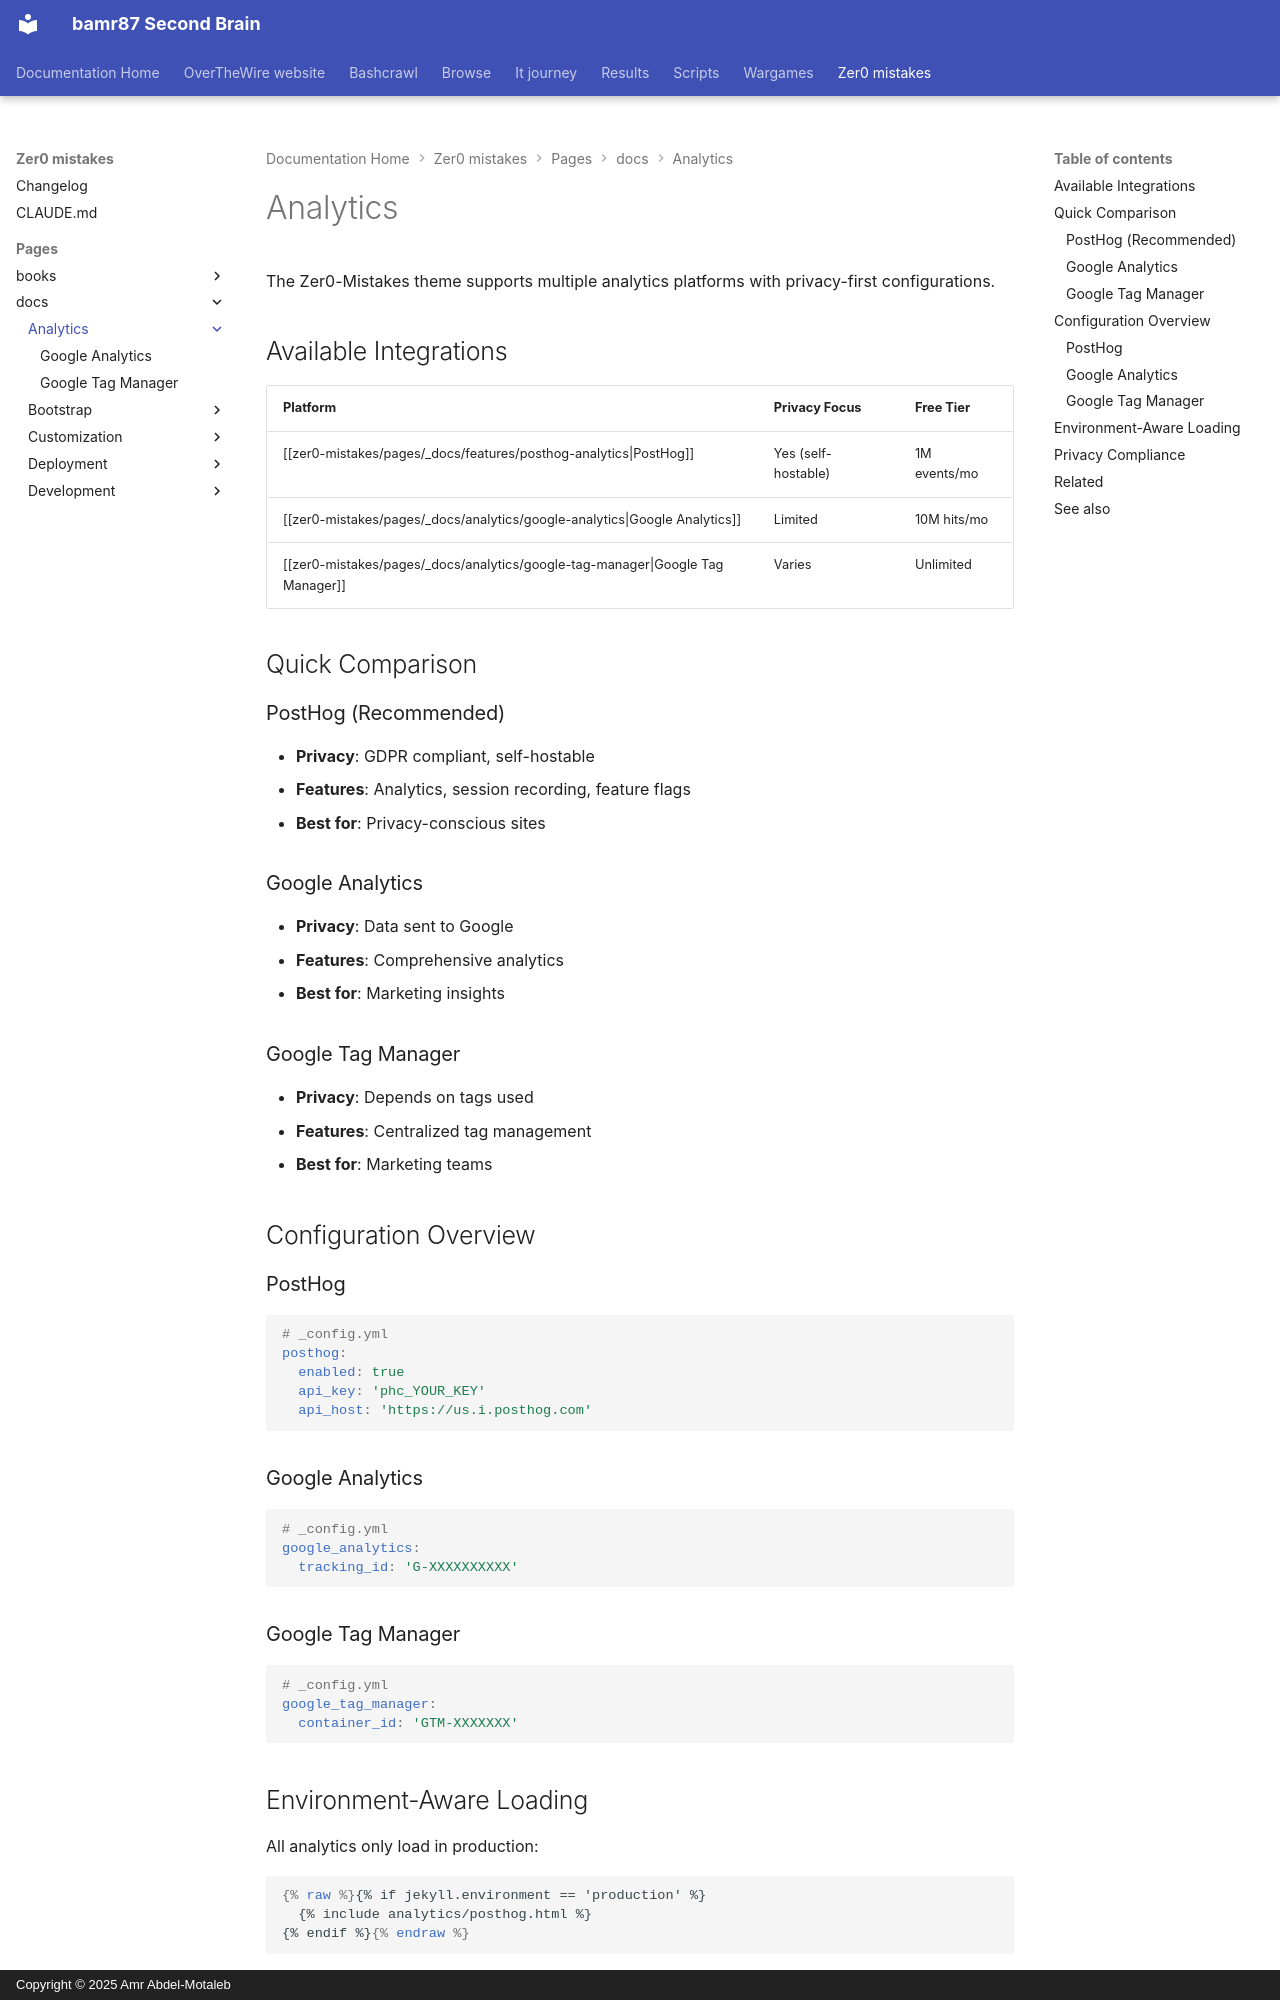

repository: bamr87/README · page: zer0-mistakes/pages/_docs/analytics/index.html · generator: mkdocs · copyright: Copyright © 2025 Amr Abdel-Motaleb

---
categories:
- docs
- analytics
description: Analytics integration options for the Zer0-Mistakes theme including PostHog,
  Google Analytics, and Tag Manager.
difficulty: beginner
estimated_reading_time: 5 minutes
lastmod: 2026-04-18 19:30:03+00:00
layout: default
permalink: /docs/analytics/
preview: /images/previews/analytics.png
sidebar:
  nav: docs
source_file: pages/_docs/analytics/index.md
source_repo: bamr87/zer0-mistakes
source_url: https://github.com/bamr87/zer0-mistakes/blob/main/pages/_docs/analytics/index.md
tags:
- analytics
- tracking
- privacy
title: Analytics
---

# Analytics

The Zer0-Mistakes theme supports multiple analytics platforms with privacy-first configurations.

## Available Integrations

| Platform | Privacy Focus | Free Tier |
|----------|--------------|-----------|
| [[zer0-mistakes/pages/_docs/features/posthog-analytics\|PostHog]] | Yes (self-hostable) | 1M events/mo |
| [[zer0-mistakes/pages/_docs/analytics/google-analytics\|Google Analytics]] | Limited | 10M hits/mo |
| [[zer0-mistakes/pages/_docs/analytics/google-tag-manager\|Google Tag Manager]] | Varies | Unlimited |

## Quick Comparison

### PostHog (Recommended)

- **Privacy**: GDPR compliant, self-hostable
- **Features**: Analytics, session recording, feature flags
- **Best for**: Privacy-conscious sites

### Google Analytics

- **Privacy**: Data sent to Google
- **Features**: Comprehensive analytics
- **Best for**: Marketing insights

### Google Tag Manager

- **Privacy**: Depends on tags used
- **Features**: Centralized tag management
- **Best for**: Marketing teams

## Configuration Overview

### PostHog

```yaml
# _config.yml
posthog:
  enabled: true
  api_key: 'phc_YOUR_KEY'
  api_host: 'https://us.i.posthog.com'
```

### Google Analytics

```yaml
# _config.yml
google_analytics:
  tracking_id: 'G-XXXXXXXXXX'
```

### Google Tag Manager

```yaml
# _config.yml
google_tag_manager:
  container_id: 'GTM-XXXXXXX'
```

## Environment-Aware Loading

All analytics only load in production:

```liquid
{% raw %}{% if jekyll.environment == 'production' %}
  {% include analytics/posthog.html %}
{% endif %}{% endraw %}
```
